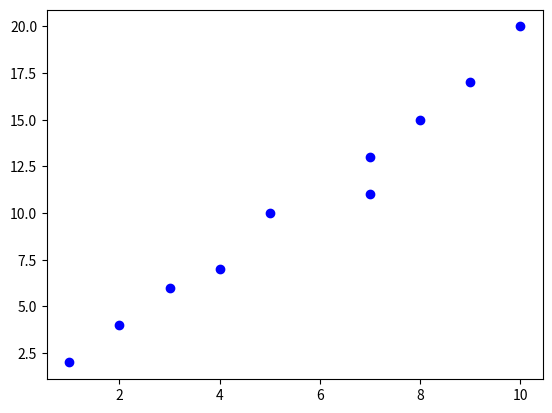

Generate this figure with matplotlib:
from matplotlib import pyplot as plt
import numpy as np

"""x = [2, -5, -1000, 1, 89, 1500, 13, 23, -49, 120]
y = [1, 487, -82, -1, 139, 12, -4, -68, 2, 10]"""


x = [1, 2, 3, 4, 5, 7, 7, 8, 9, 10]
y = [2, 4, 6, 7, 10, 11, 13, 15, 17, 20]


c = np.cov(np.asarray([x, y]))

D, v = np.linalg.eig(c)

print(D)
print(v)

print(D[1]/(D[1]+D[0]))

plt.plot(x, y, 'bo')
#plt.show()






